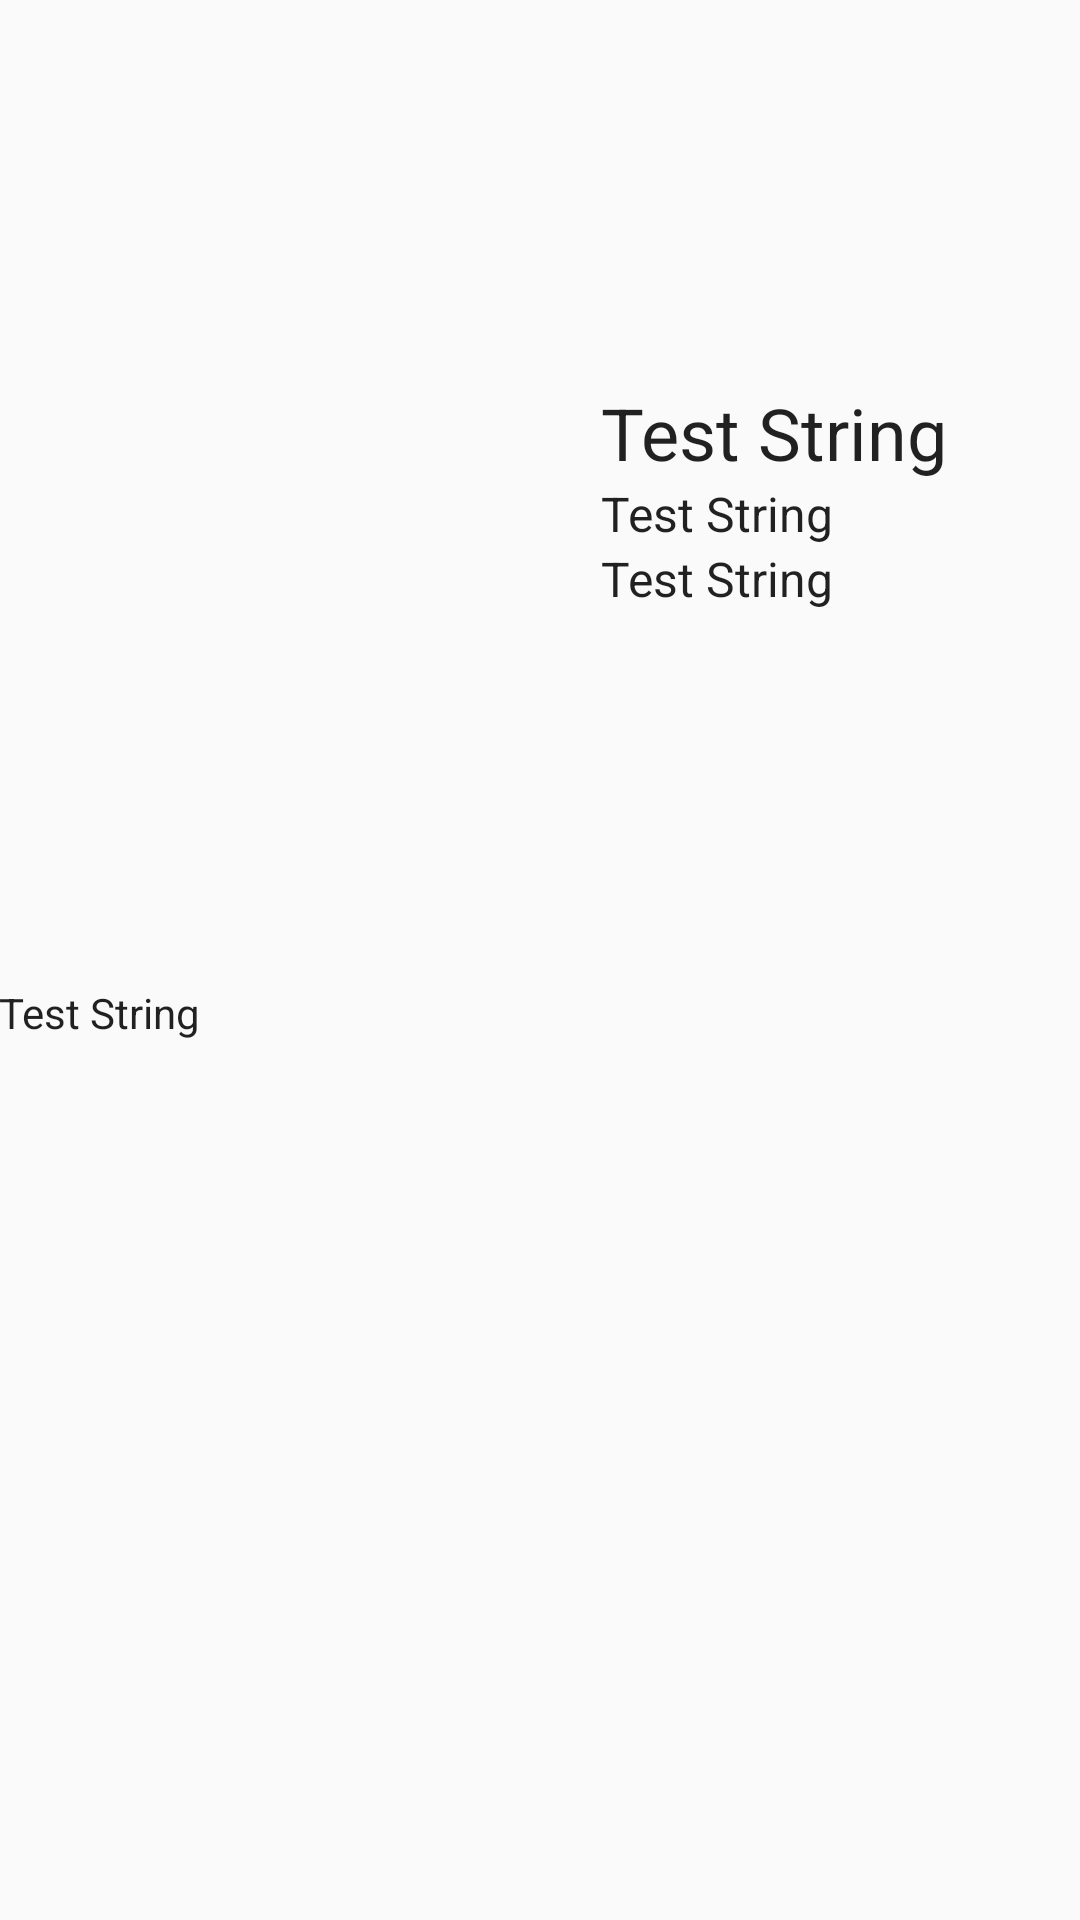

This screen was rendered from an Android layout file. Write that file and the resources it references.
<!-- AndroidManifest.xml: application theme AppTheme -->
<!-- res/layout/activity_detail.xml -->
<?xml version="1.0" encoding="utf-8"?>
<LinearLayout xmlns:android="http://schemas.android.com/apk/res/android"
    xmlns:app="http://schemas.android.com/apk/res-auto"
    xmlns:tools="http://schemas.android.com/tools"
    android:layout_width="match_parent"
    android:layout_height="match_parent"
    android:orientation="vertical"
    android:weightSum="5">


    <TextView
        android:id="@+id/detailActivity_titleTextView"
        android:layout_height="match_parent"
        android:layout_gravity="center_vertical"
        android:layout_margin="@dimen/default_gap"
        android:layout_weight="4"
        android:gravity="left"
        android:textAppearance="@style/TextAppearance.AppCompat.Display2"
        android:singleLine="true"
        android:focusable="true"
        android:focusableInTouchMode="true"
        android:layout_width="fill_parent"
        android:ellipsize="marquee"
        android:marqueeRepeatLimit="marquee_forever"
        android:scrollHorizontally="true"
        android:paddingLeft="15dip"
        android:paddingRight="15dip"
        android:freezesText="true"
        tools:text="@string/a" />

    <ScrollView
        android:layout_width="match_parent"
        android:layout_height="match_parent">

        <LinearLayout
            android:layout_width="match_parent"
            android:layout_height="wrap_content"
            android:orientation="vertical">

            <LinearLayout
                android:layout_width="wrap_content"
                android:layout_height="match_parent">

                <ImageView
                    android:id="@+id/detailActivity_posterImageView"
                    android:layout_width="200dp"
                    android:layout_height="200dp"
                    android:layout_weight="1"
                    android:contentDescription="@string/DetailActivity_posterDescriptionImageView"
                    android:gravity="center" />

                <LinearLayout
                    android:layout_width="match_parent"
                    android:layout_height="match_parent"
                    android:layout_weight="1"
                    android:orientation="vertical">

                    <TextView
                        android:id="@+id/detailActivity_yearTextView"
                        android:layout_width="wrap_content"
                        android:layout_height="wrap_content"
                        android:gravity="center"
                        android:text="@string/a"
                        android:textAppearance="@style/TextAppearance.AppCompat.Headline" />

                    <TextView
                        android:id="@+id/detailActivity_durationTextView"
                        android:layout_width="wrap_content"
                        android:layout_height="wrap_content"
                        android:gravity="center"
                        android:text="@string/a"
                        android:textAppearance="@style/TextAppearance.AppCompat.Light.SearchResult.Subtitle" />


                    <TextView
                        android:id="@+id/detailActivity_voteAverageTextView"
                        android:layout_width="wrap_content"
                        android:layout_height="wrap_content"
                        android:gravity="center"
                        android:text="@string/a"
                        android:textAppearance="@style/TextAppearance.AppCompat.Light.SearchResult.Subtitle" />

                    <ToggleButton
                        android:id="@+id/detailActivity_favoriteButton"
                        style="@style/toggleButton"
                        android:layout_width="@android:dimen/app_icon_size"
                        android:layout_height="@android:dimen/app_icon_size"
                        android:background="@drawable/ic_toggle_bg"
                        android:gravity="center" />

                </LinearLayout>


            </LinearLayout>

            <Space
                android:layout_width="match_parent"
                android:layout_height="wrap_content"
                android:layout_weight="1" />

            <TextView
                android:id="@+id/detailActivity_overviewTextView"
                android:layout_width="wrap_content"
                android:layout_height="wrap_content"
                android:layout_margin="@dimen/default_gap"
                android:layout_weight="1"
                android:gravity="start"
                android:padding="@dimen/default_gap"
                android:text="@string/a"
                android:textAppearance="@style/TextAppearance.AppCompat.Body1" />

            <LinearLayout
                android:layout_width="match_parent"
                android:layout_height="match_parent"
                android:orientation="vertical">

                <android.support.v7.widget.RecyclerView
                    android:id="@+id/detailActivity_videosRecyclerView"
                    android:layout_width="match_parent"
                    android:layout_height="match_parent" />
                <Space
                    android:layout_width="match_parent"
                    android:layout_height="50dp"
                    android:layout_weight="1" />

                <android.support.v7.widget.RecyclerView
                    android:id="@+id/detailActivity_reviewsRecyclerView"
                    android:layout_width="match_parent"
                    android:layout_height="match_parent" />
                <Space
                    android:layout_width="match_parent"
                    android:layout_height="200dp"
                    android:layout_weight="1" />
            </LinearLayout>
        </LinearLayout>


    </ScrollView>



</LinearLayout>
<!-- resources referenced by this layout -->
<resources>
  <string name="DetailActivity_posterDescriptionImageView">poster</string>
  <string name="a">Test String</string>
  <style name="toggleButton" parent="@android:Theme.Black">
          <item name="android:buttonStyleToggle">@style/Widget.Button.Toggle</item>
          <item name="android:textOn" />
          <item name="android:textOff" />
      </style>
  <style name="AppTheme" parent="Theme.AppCompat.Light.DarkActionBar">
          
          <item name="colorPrimary">@color/colorPrimary</item>
          <item name="colorPrimaryDark">@color/colorPrimaryDark</item>
          <item name="colorAccent">@color/colorAccent</item>
      </style>
  <style name="Widget.Button.Toggle" parent="android:Widget">
          <item name="android:background">@drawable/ic_toggle_bg</item>
          <item name="android:disabledAlpha">?android:attr/disabledAlpha</item>
      </style>
  <!-- not gathered from this repository: default colours our renderer supplied (Android Studio template values) -->
  <color name="colorPrimary">#FF6200EE</color>
  <color name="colorPrimaryDark">#FF3700B3</color>
  <color name="colorAccent">#FF03DAC5</color>
</resources>
